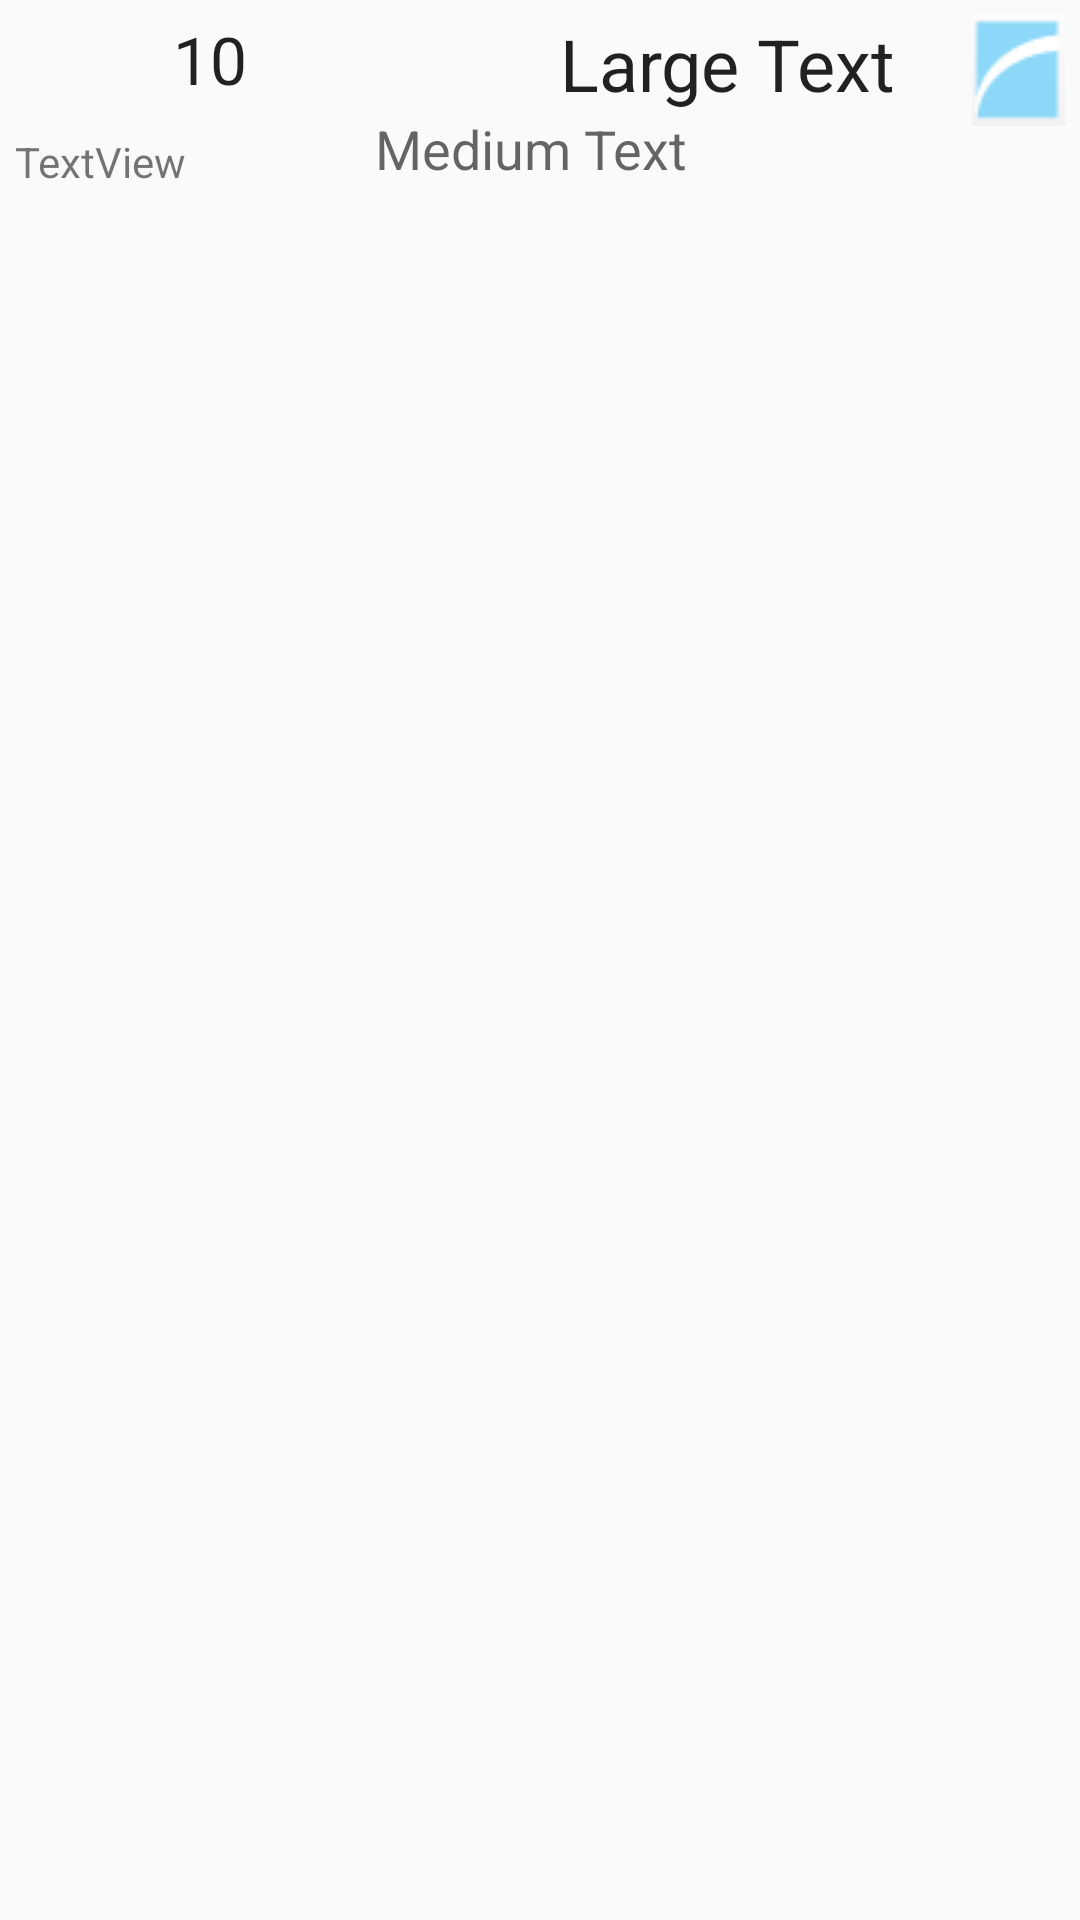

Layout XML and referenced resources for this Android screen:
<!-- AndroidManifest.xml: application theme AppTheme -->
<!-- res/layout/lista_ppal_item.xml -->
<?xml version="1.0" encoding="utf-8"?>
<LinearLayout xmlns:android="http://schemas.android.com/apk/res/android"
    android:layout_width="match_parent"
    android:layout_height="match_parent"
    android:layout_marginBottom="5dp"
    android:orientation="horizontal" >

    <LinearLayout
        android:layout_width="wrap_content"
        android:layout_height="match_parent"
        android:layout_margin="5dp" >

        <LinearLayout
            android:layout_width="100dp"
            android:layout_height="match_parent"
            android:orientation="vertical" >

            <TextView
                android:id="@+id/txtLista_titulo_left"
                android:layout_width="match_parent"
                android:layout_height="wrap_content"
                android:paddingBottom="10dp"
                android:paddingLeft="30dp"
                android:text="@string/diez"
                android:textAlignment="center"
                android:textAppearance="?android:attr/textAppearanceLarge" />

            <TextView
                android:id="@+id/txtLista_subtitulo_left"
                android:layout_width="match_parent"
                android:layout_height="wrap_content"
                android:text="TextView" />
        </LinearLayout>

        <RelativeLayout
            android:layout_width="match_parent"
            android:layout_height="match_parent"
            android:background="@drawable/action_bar_actual" >

            <TextView
                android:id="@+id/txtLista_titulo"
                android:layout_width="match_parent"
                android:layout_height="wrap_content"
                android:layout_marginStart="25dp"
                android:text="Large Text"
                android:textAlignment="center"
                android:textAppearance="?android:attr/textAppearanceLarge"
                android:textSize="24sp" />

            <TextView
                android:id="@+id/txtLista_subtitulo"
                android:layout_width="match_parent"
                android:layout_height="wrap_content"
                android:layout_alignParentLeft="true"
                android:layout_below="@+id/txtLista_titulo"
                android:layout_marginStart="20dp"
                android:text="Medium Text"
                android:textAlignment="inherit"
                android:textAppearance="?android:attr/textAppearanceMedium" />

            <ImageView
                android:id="@+id/imgLista_icono"
                android:layout_width="wrap_content"
                android:layout_height="wrap_content"
                android:layout_alignParentRight="true"
                android:layout_alignParentTop="true"
                android:src="@drawable/ic_launcher" />
        </RelativeLayout>

    </LinearLayout>

</LinearLayout>
<!-- resources referenced by this layout -->
<resources>
  <!-- drawable ic_launcher: png bitmap (drawable-mdpi, 1234 bytes) -->
  <string name="diez">10</string>
  <style name="AppTheme" parent="AppBaseTheme">
          
          <item name="android:actionBarStyle">@style/MyActionBar</item>
      </style>
  <style name="AppBaseTheme" parent="Theme.AppCompat.Light">
          
      </style>
  <style name="MyActionBar" parent="@android:style/Widget.Holo.Light.ActionBar">
          <item name="android:background">@drawable/action_bar_bg</item>  
          <item name="android:height">100dp</item>   
          <item name="android:titleTextStyle">@style/ActionBarTitle</item>
          
      </style>
  <!-- drawable action_bar_bg (drawable) -->
  <?xml version="1.0" encoding="utf-8"?>
  <shape xmlns:android="http://schemas.android.com/apk/res/android">
      <gradient
          android:angle="90"
          android:centerColor="@color/color_barra_centro"
          android:endColor="@color/color_barra_ini"
          android:startColor="@color/color_barra_fin" />
  </shape>
  <style name="ActionBarTitle" parent="android:style/TextAppearance.Holo.Widget.ActionBar.Title">
      <item name="android:textSize">18sp</item>
      <item name="android:paddingBottom">160dp</item>   
  </style>
  <color name="color_barra_centro">#8dd8f8</color>
  <color name="color_barra_ini">#8dd8f8</color>
  <color name="color_barra_fin">#8dd8f8</color>
</resources>
